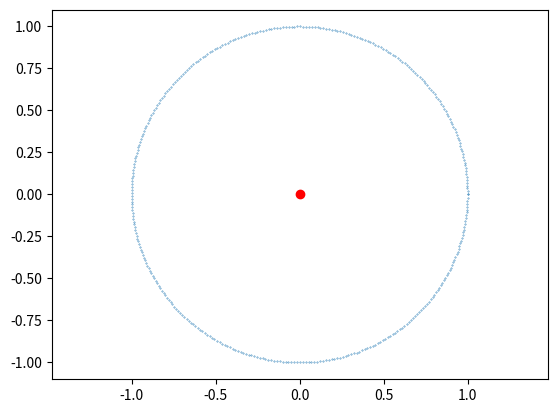
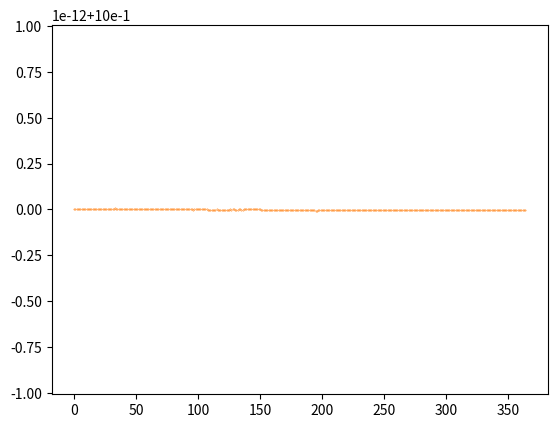
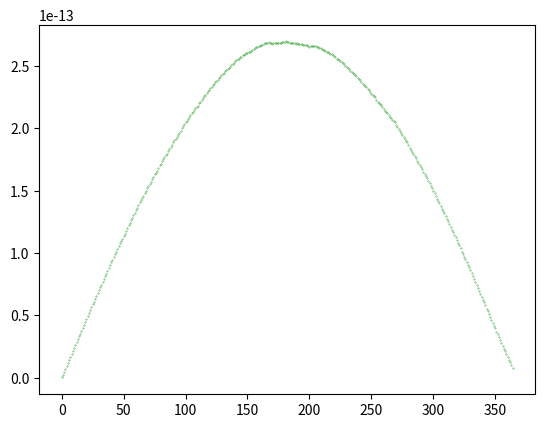

Recreate these plots in Python, in order.
import numpy as np
import matplotlib.pyplot as plt

G = 2.95824e-4

Ms = 1  # 1.988e30
mu_s = G * Ms
UA = 149.5978707

m = 1
test = [1.0, 0.0, 0.0, 0.0, np.sqrt(G), 0.0]


def rk4(y, t, step, f):
    half_step = step / 2
    k1 = f(y, t)
    k2 = f(y + half_step * k1, t + half_step)
    k3 = f(y + half_step * k2, t + half_step)
    k4 = f(y + step * k3, t + step)
    return y + (k1 + 2 * k2 + 2 * k3 + k4) * step / 6


def integrate(y, t):
    return np.hstack((y[3:6], compute_gravity_2body(y[0:3])))


def compute_gravity_2body(v):
    base = - G * Ms * m / np.power(np.linalg.norm(v), 3)
    return base * v


def compute_semi_major_axis(v):
    return np.power((2 / np.linalg.norm(v[0:3]) - np.power(np.linalg.norm(v[3:6]), 2) / mu_s), -1)


def compute_eccentricity(v):
    return np.linalg.norm(np.cross(v[3:6], np.cross(v[0:3], v[3:6])) / mu_s - v[0:3] / np.linalg.norm(v[0:3]))


traj = plt.figure(1).add_subplot(111)
sma = plt.figure(2).add_subplot(111)
ecc = plt.figure(3).add_subplot(111)
traj.scatter(0, 0, c='r')
traj.axis("equal")

number_it = 3650
step = 0.1
v = np.array(test)
traj.scatter(v[0], v[1], c='C0', s=0.1)
for i in range(number_it):
    v = rk4(v, i * step, step, integrate)
    if i % 10 == 0:
        traj.scatter(v[0], v[1], c='C0', s=0.1)
        a = compute_semi_major_axis(v)
        e = compute_eccentricity(v)
        sma.scatter(i * step, a, c='C1', s=0.1)
        ecc.scatter(i * step, e, c='C2', s=0.1)
#
plt.show()

#
# v[3:6] = -v[3:6]
# for i in range(number_it):
#     v = rk4(v, i*step, step, integrate)

# v_init = np.array(test)
#
# d_final = np.linalg.norm(v - v_init)
#
# print(f"Différence entre les deux positions: {d_final * UA} millions km")